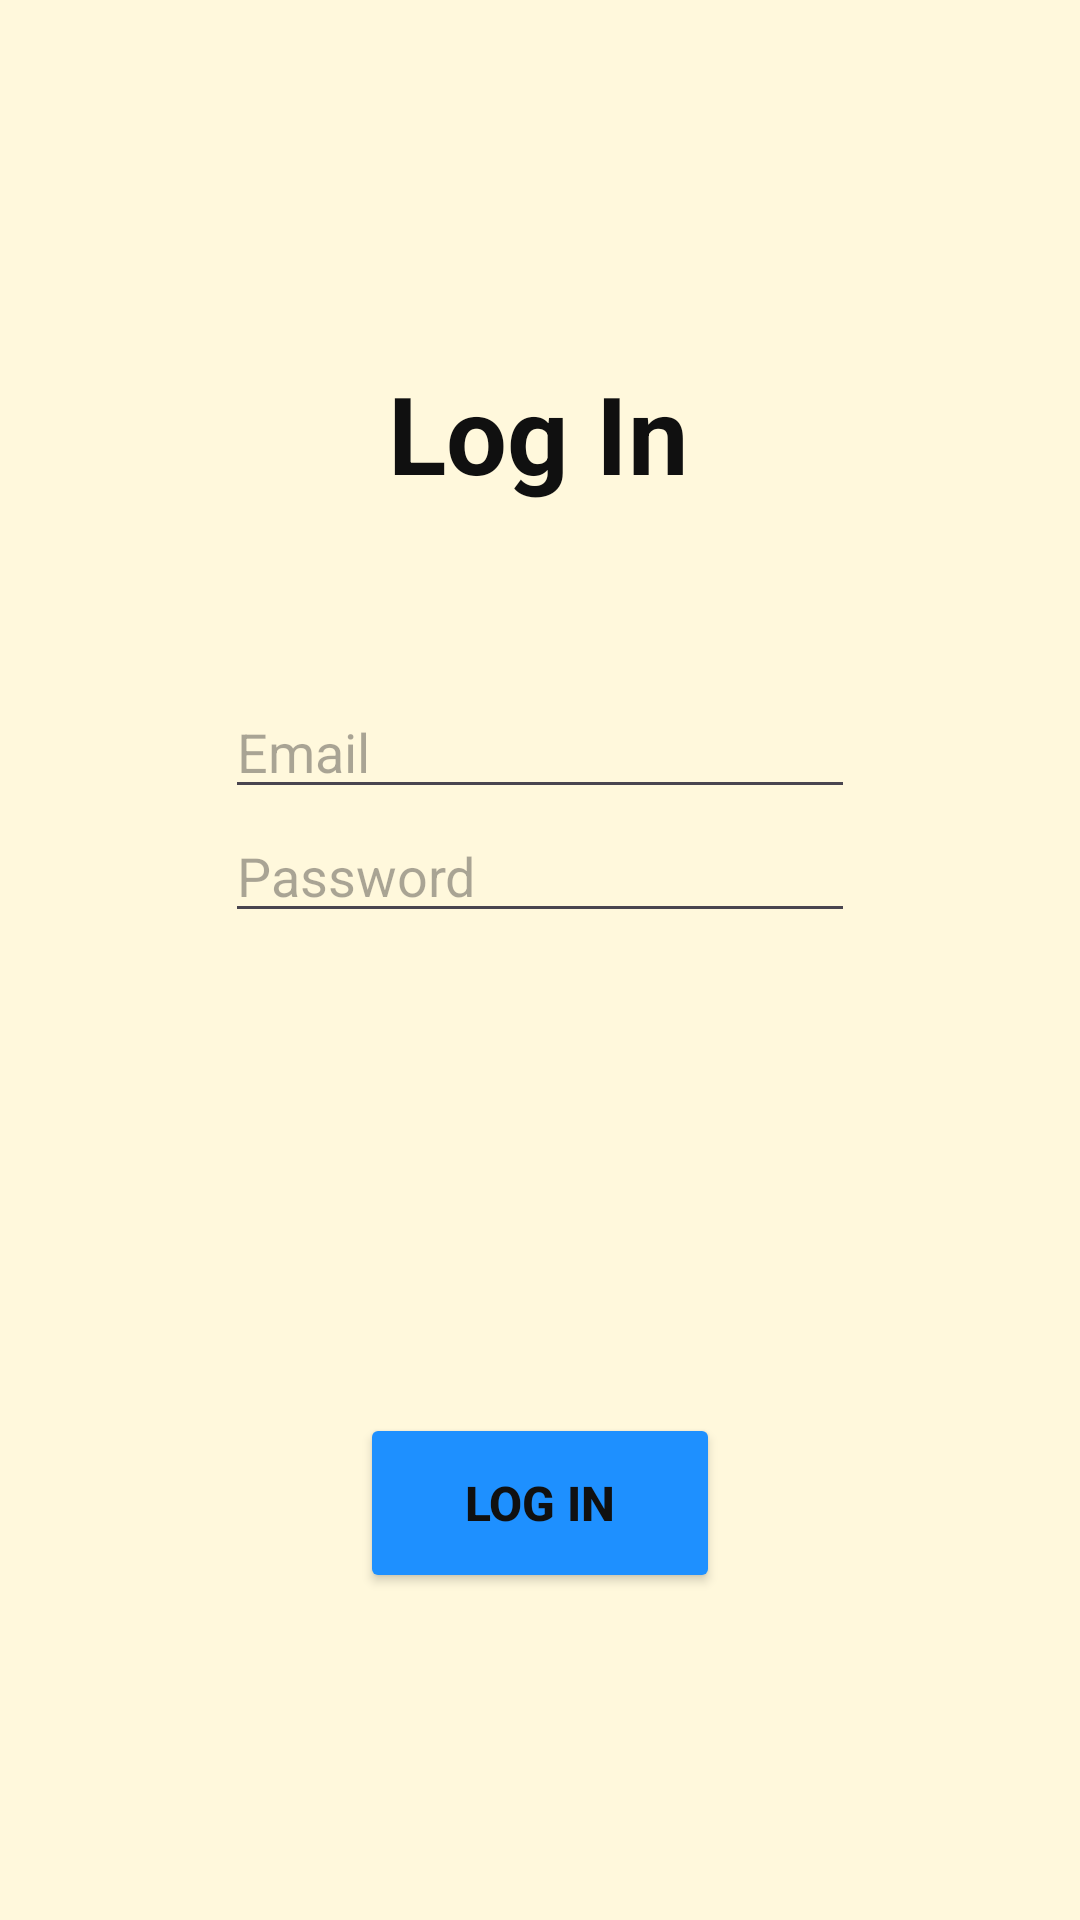

Produce the Android XML layout that renders to this screen, including the resource entries it uses.
<!-- AndroidManifest.xml: application theme Theme.DLMproject -->
<!-- res/layout/activity_log_in.xml -->
<?xml version="1.0" encoding="utf-8"?>
<androidx.constraintlayout.widget.ConstraintLayout xmlns:android="http://schemas.android.com/apk/res/android"
    xmlns:app="http://schemas.android.com/apk/res-auto"
    xmlns:tools="http://schemas.android.com/tools"
    android:id="@+id/main"
    android:layout_width="match_parent"
    android:layout_height="match_parent"
    android:background="@color/ivory"
    tools:context=".LogInActivity">

    <EditText
        android:id="@+id/editTextLogInPassword"
        android:layout_width="wrap_content"
        android:layout_height="wrap_content"
        android:hint="Password"
        android:ems="10"
        android:inputType="textPassword"
        app:layout_constraintEnd_toEndOf="parent"
        app:layout_constraintStart_toStartOf="parent"
        app:layout_constraintTop_toBottomOf="@+id/editTextLogInEmail" />

    <EditText
        android:id="@+id/editTextLogInEmail"
        android:layout_width="wrap_content"
        android:layout_height="wrap_content"
        android:layout_marginTop="60dp"
        android:hint="Email"
        android:ems="10"
        android:inputType="textEmailAddress"
        app:layout_constraintEnd_toEndOf="parent"
        app:layout_constraintStart_toStartOf="parent"
        app:layout_constraintTop_toBottomOf="@+id/textViewLogIn" />

    <Button
        android:id="@+id/buttonLogIn"
        android:layout_width="120dp"
        android:layout_height="60dp"
        android:layout_marginTop="160dp"
        android:backgroundTint="@color/blue"
        android:text="Log In"
        android:textColor="@color/black"
        android:textSize="16sp"
        android:textStyle="bold"
        app:layout_constraintEnd_toEndOf="parent"
        app:layout_constraintStart_toStartOf="parent"
        app:layout_constraintTop_toBottomOf="@+id/editTextLogInPassword" />

    <TextView
        android:id="@+id/textViewLogIn"
        android:layout_width="wrap_content"
        android:layout_height="wrap_content"
        android:textSize="36sp"
        android:textAlignment="center"
        android:layout_marginTop="120dp"
        android:textColor="@color/black"
        android:text="Log In"
        android:textStyle="bold"
        app:layout_constraintEnd_toEndOf="parent"
        app:layout_constraintHorizontal_bias="0.498"
        app:layout_constraintStart_toStartOf="parent"
        app:layout_constraintTop_toTopOf="parent" />

</androidx.constraintlayout.widget.ConstraintLayout>
<!-- resources referenced by this layout -->
<resources>
  <color name="black">#101010</color>
  <color name="blue">#1E90FF</color>
  <color name="ivory">#FFF8DC</color>
  <style name="Theme.DLMproject" parent="Base.Theme.DLMproject" />
  <style name="Base.Theme.DLMproject" parent="Theme.Material3.DayNight.NoActionBar">
          
          
      </style>
</resources>
